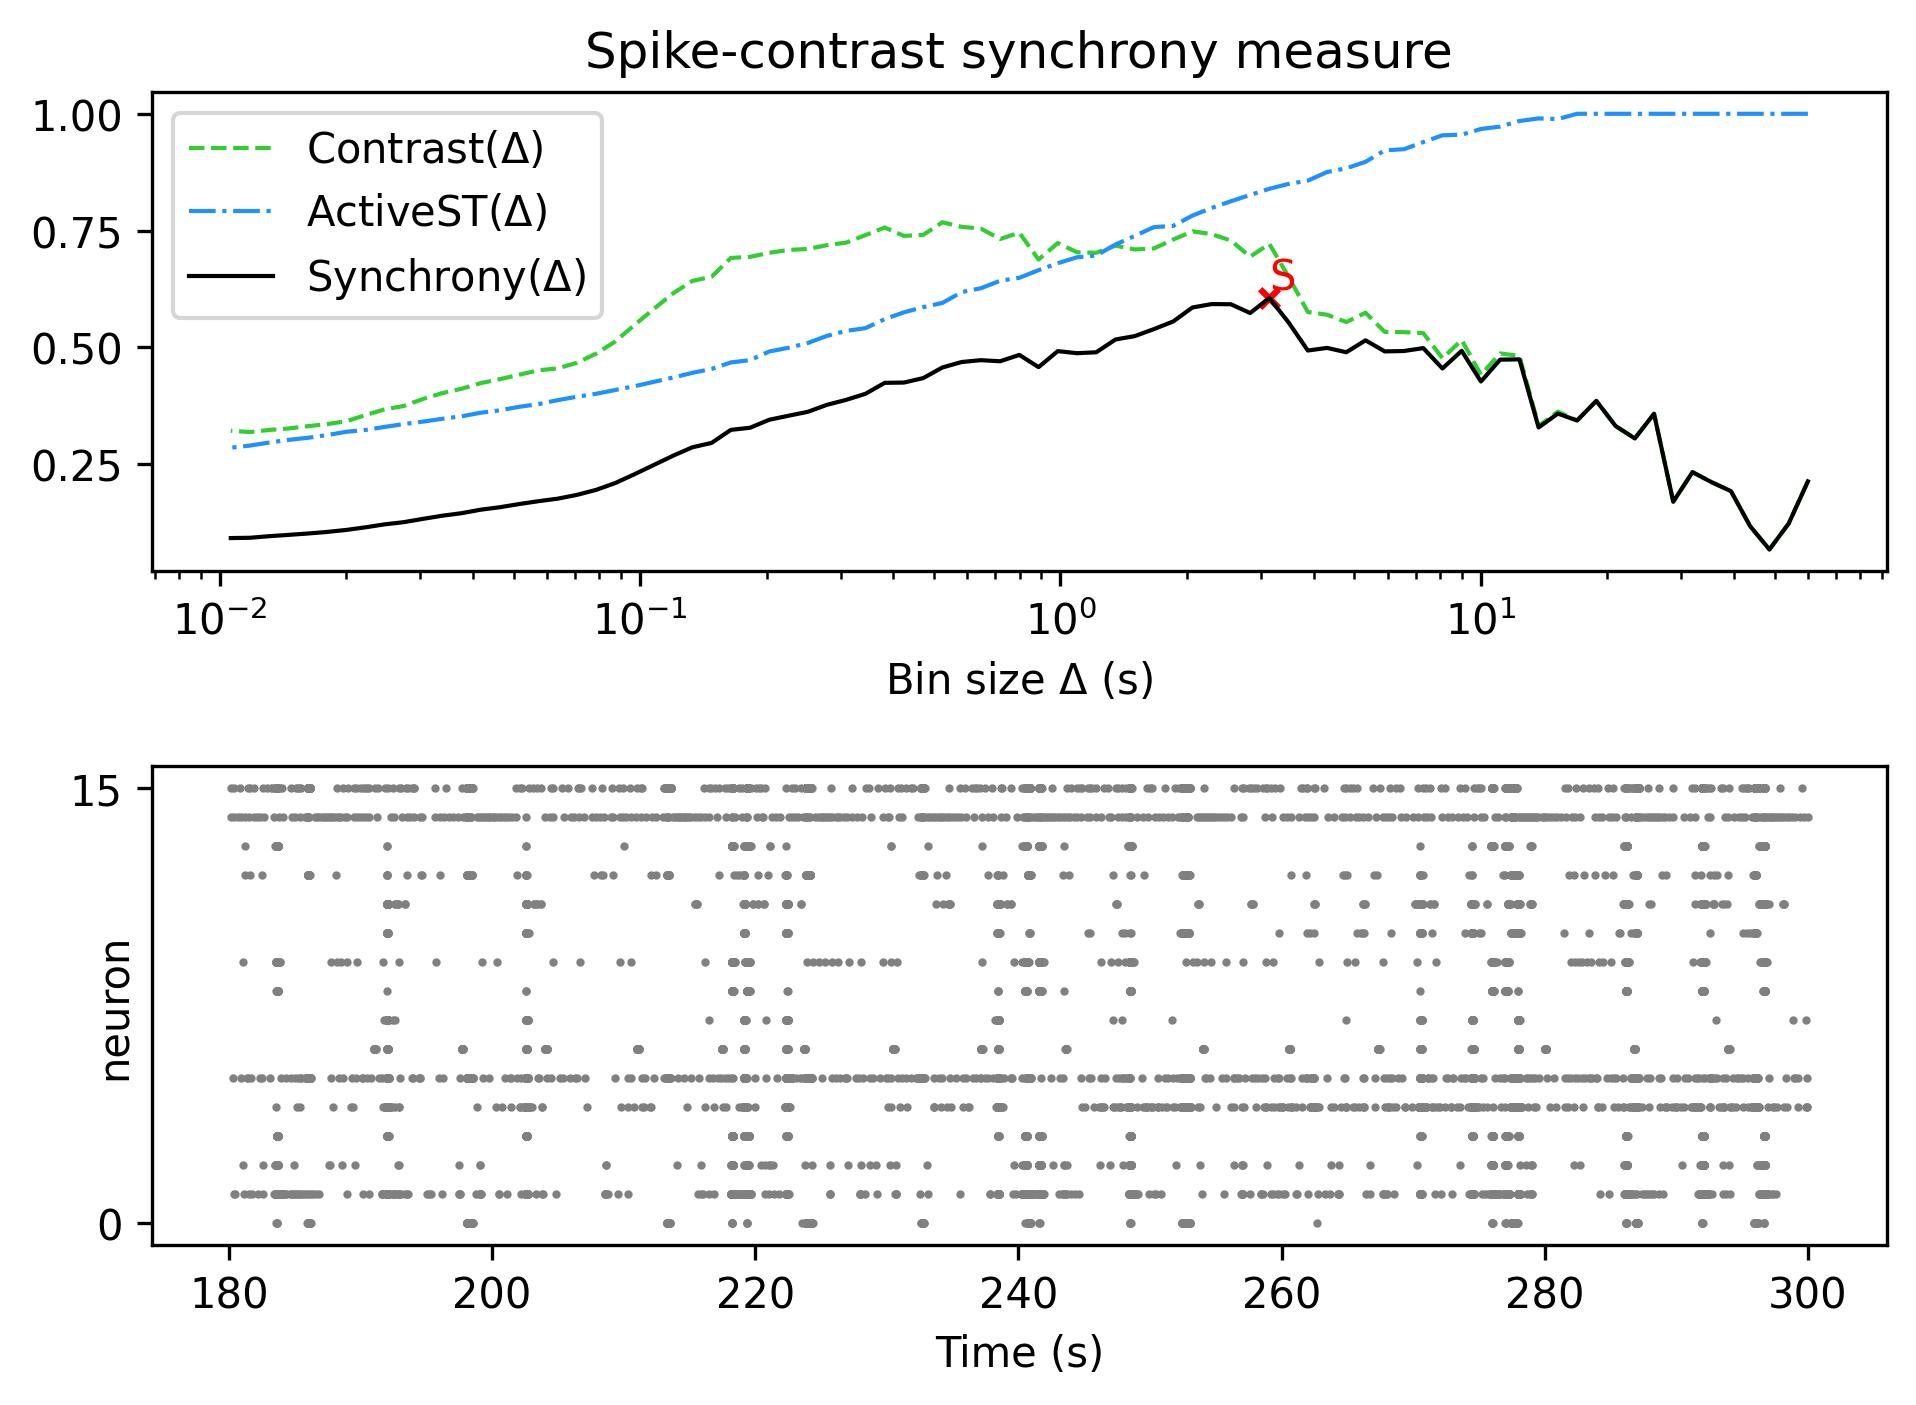

Data behind this chart, as committed beside it:
, Spike-contrast (60.0 s), Spike-contrast (54.0 s), Spike-contrast (48.6 s), Spike-contrast (43.74 s), Spike-contrast (39.366 s), Spike-contrast (35.429 s), Spike-contrast (31.886 s), Spike-contrast (28.698 s), Spike-contrast (25.828 s), Spike-contrast (23.245 s), Spike-contrast (20.921 s), Spike-contrast (18.829 s), Spike-contrast (16.946 s), Spike-contrast (15.251 s), Spike-contrast (13.726 s), Spike-contrast (12.353 s), Spike-contrast (11.118 s), Spike-contrast (10.006 s), Spike-contrast (9.006 s), Spike-contrast (8.105 s), Spike-contrast (7.295 s), Spike-contrast (6.565 s), Spike-contrast (5.909 s)
0, 0.213, 0.1228, 0.06725, 0.117, 0.1921, 0.2112, 0.2328, 0.1695, 0.3577, 0.305, 0.3317, 0.3853, 0.3434, 0.3581, 0.3284, 0.4743, 0.4736, 0.4269, 0.4925, 0.4548, 0.4984, 0.4921, 0.4913
